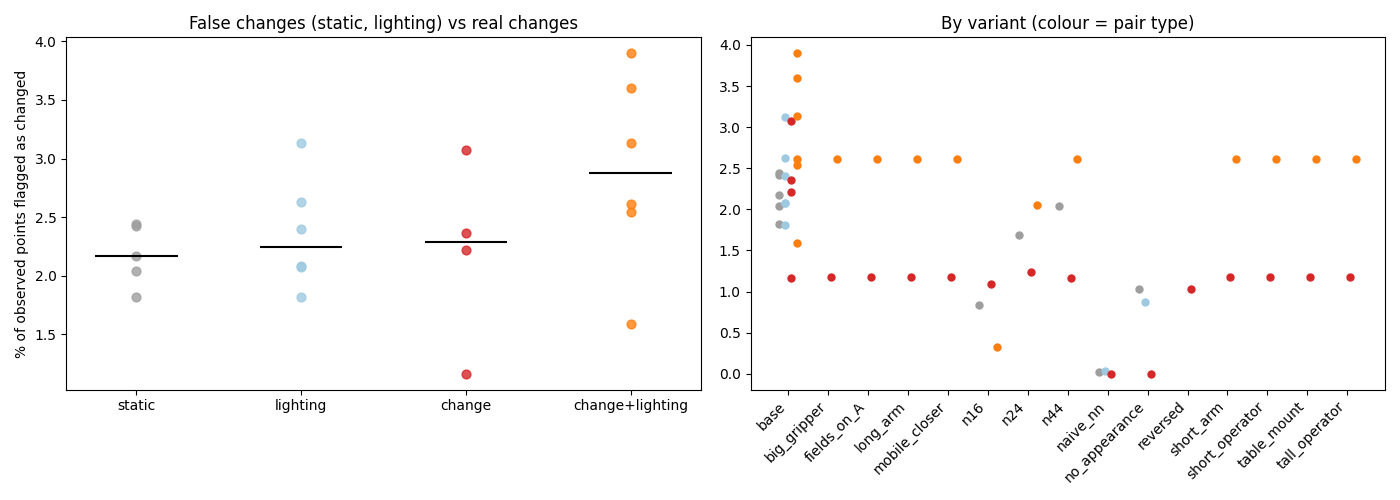

The data file committed next to this chart (first rows):
step, pair_type, pair, a, b, n_per_video, variant, changed_frac, A_observed_frac, B_observed_frac, alignment_residual_cross, alignment_residual_within, n_changes, n_moved, n_removed, n_added, n_appearance, n_background_labelled, recon_seconds, gpu_peak_gb, field_scale_m_per_unit, field_uncertainty_cm_median, field_uncertainty_cm_p90, field_shift_cm_p99_abs
p1_darkBa_vs_darkBb, static, darkBa_vs_darkBb, scene01_dark_before_a, scene01_dark_before_b, 28, base, 0.0242, 0.8435, 0.8794, 0.049, 0.0446, 4, 0, 1, 1, 2, 0, 27.8, 9.57, 259.4, 534.1, 1486, 3579
p1_darkBa_vs_lightAa, change+lighting, darkBa_vs_lightAa, scene01_dark_before_a, scene01_light_after_a, 28, base, 0.02614, 0.8463, 0.9077, 0.0407, 0.0395, 4, 0, 2, 1, 1, 0, 27.0, 9.57, 68.74, 172.5, 395.4, 984.2
p1_darkBa_vs_lightBa, lighting, darkBa_vs_lightBa, scene01_dark_before_a, scene01_light_before_a, 28, base, 0.01815, 0.8632, 0.926, 0.0365, 0.0358, 3, 0, 1, 1, 1, 0, 28.5, 9.57, 5.959, 11.25, 32.54, 78.98
p1_lightBa_vs_lightAa, change, lightBa_vs_lightAa, scene01_light_before_a, scene01_light_after_a, 28, base, 0.01163, 0.8999, 0.8727, 0.0289, 0.0295, 2, 0, 0, 0, 2, 0, 27.0, 8.92, 2.524, 6.246, 20.07, 28.05
p1_lightBa_vs_lightBb, static, lightBa_vs_lightBb, scene01_light_before_a, scene01_light_before_b, 28, base, 0.02041, 0.8619, 0.8527, 0.0337, 0.0337, 2, 0, 1, 0, 1, 0, 24.7, 9.57, 2.459, 5.921, 20.36, 27.01
p1_lightBb_vs_lightAb, change, lightBb_vs_lightAb, scene01_light_before_b, scene01_light_after_b, 28, base, 0.03073, 0.8489, 0.8757, 0.0484, 0.049, 5, 0, 2, 1, 2, 2, 27.8, 9.57, 2.152, 7.224, 20.52, 33.22
p1b_darkBb_vs_darkBc, static, darkBb_vs_darkBc, scene01_dark_before_b, scene01_dark_before_c, 28, base, 0.02171, 0.8879, 0.9121, 0.0392, 0.0404, 4, 0, 0, 1, 3, 0, 27.7, 9.57, 20.59, 53.96, 166.1, 234.8
p1b_darkBb_vs_lightAb, change+lighting, darkBb_vs_lightAb, scene01_dark_before_b, scene01_light_after_b, 28, base, 0.03134, 0.8597, 0.8155, 0.0499, 0.0481, 5, 0, 3, 1, 1, 0, 27.9, 9.57, 16.47, 59.88, 150.1, 205.7
p1b_darkBb_vs_lightBb, lighting, darkBb_vs_lightBb, scene01_dark_before_b, scene01_light_before_b, 28, base, 0.03129, 0.8822, 0.811, 0.0521, 0.0477, 7, 0, 1, 3, 3, 1, 27.8, 9.57, 2.012, 8.041, 20.81, 29.06
p1b_darkBc_vs_lightAa, change+lighting, darkBc_vs_lightAa, scene01_dark_before_c, scene01_light_after_a, 28, base, 0.0254, 0.9118, 0.8276, 0.0427, 0.0405, 4, 0, 0, 2, 2, 0, 27.4, 9.57, 3.943, 12.17, 29.87, 55.24
p1b_darkBc_vs_lightBa, lighting, darkBc_vs_lightBa, scene01_dark_before_c, scene01_light_before_a, 28, base, 0.02073, 0.9254, 0.8491, 0.0351, 0.0349, 4, 0, 1, 1, 2, 0, 27.5, 9.57, 6.637, 14.27, 44.31, 89.95
p1b_lightAa_vs_lightAb, static, lightAa_vs_lightAb, scene01_light_after_a, scene01_light_after_b, 28, base, 0.0182, 0.8489, 0.8794, 0.0389, 0.0375, 2, 0, 0, 0, 2, 0, 27.5, 9.57, 2.379, 7.25, 22.83, 25.02
p1b_lightBb_vs_lightAa, change, lightBb_vs_lightAa, scene01_light_before_b, scene01_light_after_a, 28, base, 0.02216, 0.8426, 0.8114, 0.0459, 0.0402, 1, 0, 0, 1, 0, 0, 27.8, 9.57, 2.013, 5.75, 18.26, 35.8
p3_before_fields_darkBa_vs_lightAa, change+lighting, darkBa_vs_lightAa, scene01_dark_before_a, scene01_light_after_a, 28, fields_on_A, 0.0261, 0.8475, 0.9078, 0.0407, 0.0396, 4, 0, 2, 1, 1, 0, 27.0, 9.57, 4.519, 8.856, 27.66, 55.51
p3_before_fields_lightBa_vs_lightAa, change, lightBa_vs_lightAa, scene01_light_before_a, scene01_light_after_a, 28, fields_on_A, 0.01176, 0.9001, 0.8735, 0.029, 0.0293, 2, 0, 0, 0, 2, 0, 27.0, 8.92, 2.527, 4.429, 17.03, 32.63
p3_big_gripper_darkBa_vs_lightAa, change+lighting, darkBa_vs_lightAa, scene01_dark_before_a, scene01_light_after_a, 28, big_gripper, 0.0261, 0.8475, 0.9078, 0.0407, 0.0396, 4, 0, 2, 1, 1, 0, 27.0, 9.57, 4.519, 11.34, 27.15, 63.7
p3_big_gripper_lightBa_vs_lightAa, change, lightBa_vs_lightAa, scene01_light_before_a, scene01_light_after_a, 28, big_gripper, 0.01176, 0.9001, 0.8735, 0.029, 0.0293, 2, 0, 0, 0, 2, 0, 27.0, 8.92, 2.527, 6.267, 20.08, 27.48
p3_long_arm_darkBa_vs_lightAa, change+lighting, darkBa_vs_lightAa, scene01_dark_before_a, scene01_light_after_a, 28, long_arm, 0.0261, 0.8475, 0.9078, 0.0407, 0.0396, 4, 0, 2, 1, 1, 0, 27.0, 9.57, 4.519, 11.34, 27.15, 63.7
p3_long_arm_lightBa_vs_lightAa, change, lightBa_vs_lightAa, scene01_light_before_a, scene01_light_after_a, 28, long_arm, 0.01176, 0.9001, 0.8735, 0.029, 0.0293, 2, 0, 0, 0, 2, 0, 27.0, 8.92, 2.527, 6.267, 20.08, 27.48
p3_mobile_closer_darkBa_vs_lightAa, change+lighting, darkBa_vs_lightAa, scene01_dark_before_a, scene01_light_after_a, 28, mobile_closer, 0.0261, 0.8475, 0.9078, 0.0407, 0.0396, 4, 0, 2, 1, 1, 0, 27.0, 9.57, 4.519, 11.34, 27.15, 63.7
p3_mobile_closer_lightBa_vs_lightAa, change, lightBa_vs_lightAa, scene01_light_before_a, scene01_light_after_a, 28, mobile_closer, 0.01176, 0.9001, 0.8735, 0.029, 0.0293, 2, 0, 0, 0, 2, 0, 27.0, 8.92, 2.527, 6.267, 20.08, 27.48
p3_short_arm_darkBa_vs_lightAa, change+lighting, darkBa_vs_lightAa, scene01_dark_before_a, scene01_light_after_a, 28, short_arm, 0.0261, 0.8475, 0.9078, 0.0407, 0.0396, 4, 0, 2, 1, 1, 0, 27.0, 9.57, 4.519, 11.34, 27.15, 63.7
p3_short_arm_lightBa_vs_lightAa, change, lightBa_vs_lightAa, scene01_light_before_a, scene01_light_after_a, 28, short_arm, 0.01176, 0.9001, 0.8735, 0.029, 0.0293, 2, 0, 0, 0, 2, 0, 27.0, 8.92, 2.527, 6.267, 20.08, 27.48
p3_short_operator_darkBa_vs_lightAa, change+lighting, darkBa_vs_lightAa, scene01_dark_before_a, scene01_light_after_a, 28, short_operator, 0.0261, 0.8475, 0.9078, 0.0407, 0.0396, 4, 0, 2, 1, 1, 0, 27.0, 9.57, 3.85, 9.656, 23.57, 54.52
p3_short_operator_lightBa_vs_lightAa, change, lightBa_vs_lightAa, scene01_light_before_a, scene01_light_after_a, 28, short_operator, 0.01176, 0.9001, 0.8735, 0.029, 0.0293, 2, 0, 0, 0, 2, 0, 27.0, 8.92, 2.153, 5.505, 17.71, 23.99
p3_table_mount_darkBa_vs_lightAa, change+lighting, darkBa_vs_lightAa, scene01_dark_before_a, scene01_light_after_a, 28, table_mount, 0.0261, 0.8475, 0.9078, 0.0407, 0.0396, 4, 0, 2, 1, 1, 0, 27.0, 9.57, 4.519, 11.34, 27.15, 63.7
p3_table_mount_lightBa_vs_lightAa, change, lightBa_vs_lightAa, scene01_light_before_a, scene01_light_after_a, 28, table_mount, 0.01176, 0.9001, 0.8735, 0.029, 0.0293, 2, 0, 0, 0, 2, 0, 27.0, 8.92, 2.527, 6.267, 20.08, 27.48
p3_tall_operator_darkBa_vs_lightAa, change+lighting, darkBa_vs_lightAa, scene01_dark_before_a, scene01_light_after_a, 28, tall_operator, 0.0261, 0.8475, 0.9078, 0.0407, 0.0396, 4, 0, 2, 1, 1, 0, 27.0, 9.57, 5.189, 13.01, 30.71, 73.77
p3_tall_operator_lightBa_vs_lightAa, change, lightBa_vs_lightAa, scene01_light_before_a, scene01_light_after_a, 28, tall_operator, 0.01176, 0.9001, 0.8735, 0.029, 0.0293, 2, 0, 0, 0, 2, 0, 27.0, 8.92, 2.901, 7.034, 22.37, 30.88
p4_naive_nn_darkBa_vs_lightBa, lighting, darkBa_vs_lightBa, scene01_dark_before_a, scene01_light_before_a, 28, naive_nn, 0.00032, 1.0, 1.0, 0.0368, 0.0359, 0, 0, 0, 0, 0, 0, 28.5, 9.57, 52.78, 99.97, 279.9, 662
p4_naive_nn_lightBa_vs_lightAa, change, lightBa_vs_lightAa, scene01_light_before_a, scene01_light_after_a, 28, naive_nn, 0.0, 1.0, 1.0, 0.0289, 0.0294, 0, 0, 0, 0, 0, 0, 27.0, 8.92, 2.517, 6.592, 21.09, 28.8
p4_naive_nn_lightBa_vs_lightBb, static, lightBa_vs_lightBb, scene01_light_before_a, scene01_light_before_b, 28, naive_nn, 0.00026, 1.0, 1.0, 0.0339, 0.034, 0, 0, 0, 0, 0, 0, 24.7, 9.57, 2.347, 5.706, 20.77, 27.36
p4_no_appearance_darkBa_vs_lightBa, lighting, darkBa_vs_lightBa, scene01_dark_before_a, scene01_light_before_a, 28, no_appearance, 0.00877, 0.8632, 0.9262, 0.0368, 0.0359, 2, 0, 1, 1, 0, 0, 28.5, 9.57, 52.78, 99.97, 279.9, 662
p4_no_appearance_lightBa_vs_lightAa, change, lightBa_vs_lightAa, scene01_light_before_a, scene01_light_after_a, 28, no_appearance, 0.0, 0.9, 0.8732, 0.0289, 0.0294, 0, 0, 0, 0, 0, 0, 27.0, 8.92, 2.517, 6.592, 21.09, 28.8
p4_no_appearance_lightBa_vs_lightBb, static, lightBa_vs_lightBb, scene01_light_before_a, scene01_light_before_b, 28, no_appearance, 0.01036, 0.8617, 0.853, 0.0339, 0.034, 1, 0, 1, 0, 0, 0, 24.7, 9.57, 2.347, 5.706, 20.77, 27.36
p5_darkBa_vs_darkBc, static, darkBa_vs_darkBc, scene01_dark_before_a, scene01_dark_before_c, 28, base, 0.02438, 0.8464, 0.9436, 0.0442, 0.0415, 4, 0, 1, 1, 2, 0, 25.5, 9.57, 5.533, 10.07, 31.66, 65.65
p5_darkBa_vs_lightAb, change+lighting, darkBa_vs_lightAb, scene01_dark_before_a, scene01_light_after_b, 28, base, 0.03898, 0.8415, 0.9253, 0.05, 0.0477, 8, 0, 1, 2, 5, 2, 24.8, 9.57, 5.378, 13.56, 34.05, 69.69
p5_darkBa_vs_lightBb, lighting, darkBa_vs_lightBb, scene01_dark_before_a, scene01_light_before_b, 28, base, 0.02081, 0.8565, 0.9134, 0.0452, 0.0444, 1, 0, 0, 1, 0, 0, 26.8, 9.57, 4.088, 9.456, 26.15, 47.17
p5_darkBb_vs_lightAa, change+lighting, darkBb_vs_lightAa, scene01_dark_before_b, scene01_light_after_a, 28, base, 0.01589, 0.9134, 0.7882, 0.0359, 0.0343, 1, 0, 0, 0, 1, 0, 25.2, 9.57, 1.92, 6.235, 18.49, 38.36
p5_darkBb_vs_lightBa, lighting, darkBb_vs_lightBa, scene01_dark_before_b, scene01_light_before_a, 28, base, 0.02628, 0.8964, 0.8167, 0.0348, 0.0315, 4, 0, 0, 2, 2, 1, 28.4, 9.57, 2.033, 4.396, 16.57, 40.75
p5_darkBc_vs_lightAb, change+lighting, darkBc_vs_lightAb, scene01_dark_before_c, scene01_light_after_b, 28, base, 0.03603, 0.9113, 0.8591, 0.0531, 0.0469, 7, 0, 3, 1, 3, 1, 25.4, 9.57, 6.262, 21.07, 53.92, 75.75
p5_darkBc_vs_lightBb, lighting, darkBc_vs_lightBb, scene01_dark_before_c, scene01_light_before_b, 28, base, 0.02402, 0.9239, 0.8422, 0.0445, 0.0427, 5, 0, 0, 2, 3, 0, 24.6, 9.57, 3.737, 10.61, 30.61, 49.58
p5_lightBa_vs_lightAb, change, lightBa_vs_lightAb, scene01_light_before_a, scene01_light_after_b, 28, base, 0.02363, 0.8611, 0.8558, 0.0376, 0.0346, 3, 0, 1, 0, 2, 0, 24.4, 9.57, 2.48, 6.841, 22.45, 26.38
p5_reversed_lightAa_vs_lightBa, change, lightAa_vs_lightBa, scene01_light_after_a, scene01_light_before_a, 28, reversed, 0.01031, 0.863, 0.8914, 0.0285, 0.0289, 2, 0, 0, 0, 2, 0, 28.4, 9.57, 2.375, 4.385, 17.3, 30.68
p6_n16_darkBa_vs_lightAa, change+lighting, darkBa_vs_lightAa, scene01_dark_before_a, scene01_light_after_a, 16, n16, 0.00319, 0.7581, 0.7918, 0.0375, 0.0369, 0, 0, 0, 0, 0, 0, 11.1, 8.99, 11.66, 21.18, 57.35, 176.9
p6_n16_lightBa_vs_lightAa, change, lightBa_vs_lightAa, scene01_light_before_a, scene01_light_after_a, 16, n16, 0.01097, 0.8207, 0.807, 0.0262, 0.0266, 2, 0, 0, 0, 2, 0, 10.9, 8.99, 2.864, 4.82, 18.22, 30.83
p6_n16_lightBa_vs_lightBb, static, lightBa_vs_lightBb, scene01_light_before_a, scene01_light_before_b, 16, n16, 0.0084, 0.8024, 0.7511, 0.0322, 0.0315, 1, 0, 0, 0, 1, 0, 12.0, 8.99, 2.399, 6.151, 21.85, 28.35
p6_n24_darkBa_vs_lightAa, change+lighting, darkBa_vs_lightAa, scene01_dark_before_a, scene01_light_after_a, 24, n24, 0.0205, 0.8432, 0.8525, 0.0414, 0.0405, 5, 0, 2, 1, 2, 2, 22.1, 9.41, 7.288, 17.5, 44.38, 108.2
p6_n24_lightBa_vs_lightAa, change, lightBa_vs_lightAa, scene01_light_before_a, scene01_light_after_a, 24, n24, 0.01236, 0.8553, 0.8356, 0.0287, 0.0275, 2, 0, 0, 0, 2, 0, 23.5, 9.41, 2.468, 5.702, 18.56, 26.27
p6_n24_lightBa_vs_lightBb, static, lightBa_vs_lightBb, scene01_light_before_a, scene01_light_before_b, 24, n24, 0.01692, 0.8278, 0.8425, 0.0323, 0.0316, 1, 0, 0, 1, 0, 1, 22.0, 9.41, 2.318, 5.992, 20.09, 30.52
p6_n44_darkBa_vs_lightAa, change+lighting, darkBa_vs_lightAa, scene01_dark_before_a, scene01_light_after_a, 44, n44, 0.02614, 0.8463, 0.9077, 0.0407, 0.0395, 4, 0, 2, 1, 1, 0, 25.4, 9.57, 68.74, 172.5, 395.4, 984.2
p6_n44_lightBa_vs_lightAa, change, lightBa_vs_lightAa, scene01_light_before_a, scene01_light_after_a, 44, n44, 0.01163, 0.8999, 0.8727, 0.0289, 0.0295, 2, 0, 0, 0, 2, 0, 25.8, 9.57, 2.524, 6.246, 20.07, 28.05
p6_n44_lightBa_vs_lightBb, static, lightBa_vs_lightBb, scene01_light_before_a, scene01_light_before_b, 44, n44, 0.02041, 0.8619, 0.8527, 0.0337, 0.0337, 2, 0, 1, 0, 1, 0, 25.5, 9.57, 2.459, 5.921, 20.36, 27.01
